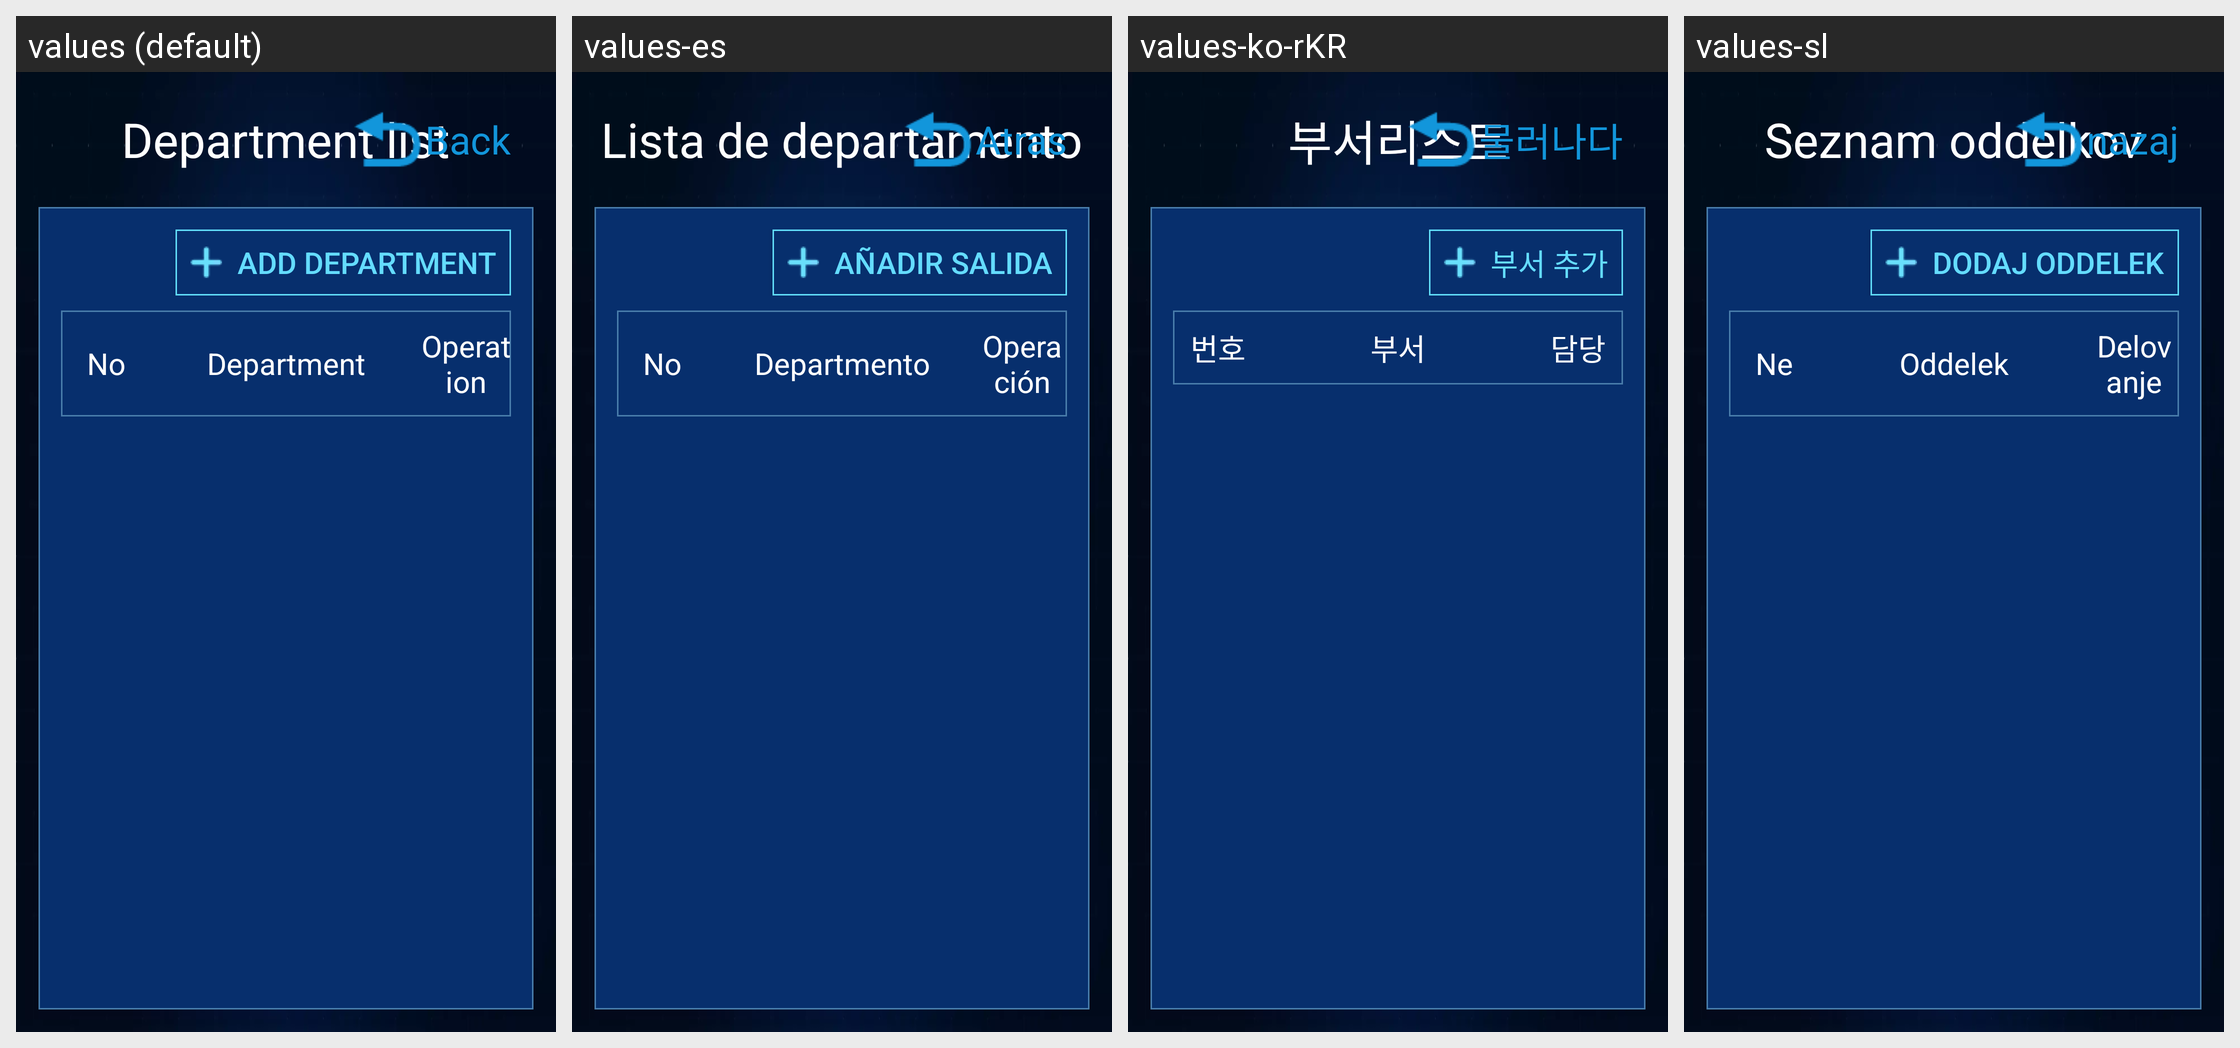

The same Android screen rendered under several of its app's locales, left to right. List the strings drawn on it with the default value and each locale's translation.
Android screen res/layout/activity_thermal_depart_list.xml rendered under 4 locales, left to right: values (default), values-es, values-ko-rKR, values-sl. Device: Nexus 5 (rendered at 1080×1920; each locale shown at half size, 540×960, under a caption strip naming it); theme AppTheme.
Other locales in the repository, not shown: values-en, values-fr, values-it, values-ja, values-ko, values-ru, values-tr, values-zh, values-zh-rHK, values-zh-rTW.
Strings drawn on this screen, with the default value and each locale's value (text and hints the layout hard-codes, and strings that could not be matched under every locale, appear in the picture but are not listed):

act_departList_bmlb
  values: Department list
  values-es: Lista de departamento
  values-ko-rKR: 부서리스트
  values-sl: Seznam oddelkov

employ_list_add_depart
  values: Add Department
  values-es: Añadir salida
  values-ko-rKR: 부서 추가
  values-sl: Dodaj oddelek

employ_list_field_index
  values: No
  values-es: No
  values-ko-rKR: 번호
  values-sl: Ne

employ_list_field_depart
  values: Department
  values-es: Departmento
  values-ko-rKR: 부서
  values-sl: Oddelek

employ_list_field_control
  values: Operation
  values-es: Operación
  values-ko-rKR: 담당
  values-sl: Delovanje
